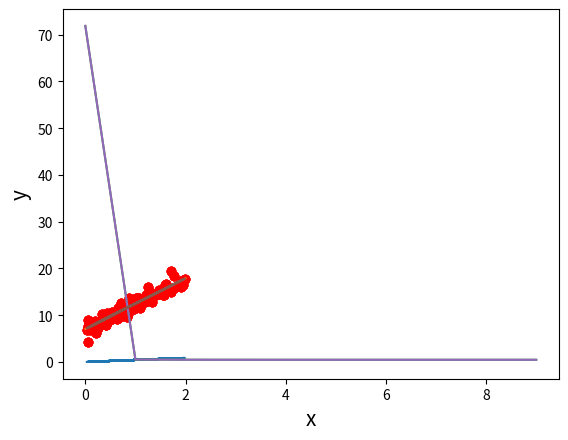

Write Python code to recreate this figure.
import numpy as np
import matplotlib.pyplot as plt

x = np.array([[0.4],[1.5]])
y = 2.8

w = np.array([[3.2],[1.6]])
b = -1.4

#descenso del gradiente


np.random.seed(2) #aseguramos que el resultado del random es el mismo en cada ejecucion

m = 100
X = 2 * np.random.rand(m,1)

W = np.random.randint(3,8)+np.random.rand()
b = np.random.randint(3,8)+np.random.rand()

Y = W * X + b  #regresor lineal

Y = Y + np.random.randn(m,1) #ruido

print(b)

plt.scatter(X, Y, color='red')
plt.xlabel("x", fontsize=15)
plt.ylabel("y", fontsize=15)
plt.show()

W = 0.43599490214200376
b = 0

Y_pred = W * X + b

plt.scatter(X, Y, color='red')
plt.plot(X, Y_pred)

plt.xlabel("x", fontsize=15)
plt.ylabel("y", fontsize=15)
plt.show()

X_b = np.c_[np.ones((m,1)), X] #X with bias
theta = np.dot(np.dot(np.linalg.inv(np.dot(np.transpose(X_b), X_b)), np.transpose(X_b)), Y)

print(theta)

#Ejemplo de prediccion para dos datos del conjunto

x = np.array([[0], [2]])
y_solution = theta[1]*x + theta[0]

print(y_solution)

plt.scatter(X, Y, color='red')
plt.plot(x, y_solution)

plt.xlabel("x", fontsize=15)
plt.ylabel("y", fontsize=15)
plt.show()

X_new = X.T
Y_new = Y.T

print(X.shape)

np.random.seed(2)

W = np.random.random()
b = 0

print(W, b)

alpha = 0.05 #learning rate
epochs = 1000

cost_list = []

m = X_new.shape[1] #numero de datos en el dataset

for epoca in range(epochs): #numero de veces que se repite el descenso del gradiente
    dW = 0
    db = 0
    
    e = 0
    
    for i in range(m):
        Y_pred = W * X_new[0,i] + b

        dz = Y_pred - Y_new[0,i]
        dW += dz * X_new[0, i] 
        db += dz
        
        e += (Y_pred - Y_new[0, i])**2
        
    #promedio de las derivadas
    dW = dW / m
    db = db / m
    
    #promedio del error
    e = e / (2*m)
    
    #actualizacion
    W = W - alpha * dW
    b = b - alpha * db
    
    if(epoca % 100 == 0): #imprimir cada 100 epocas
        
        print("Total error: ", e)
        cost_list.append(e)

plt.plot(cost_list)
plt.show()

print(W, b)

y_solution = W * X + b #prediccion

plt.scatter(X, Y, color='red')
plt.plot(X, y_solution)
plt.show()

from time import time

#Creamos dos arreglos de diez mil valores aleatorios
np.random.seed(2)
A = np.random.random(10000)
B = np.random.random(10000)

#Forma 1: utilizando ciclos

tic = time()

suma = 0

for i in range(10000):
    suma = suma + A[i]*B[i]

print("Suma: %.4f"%suma)

toc = time()

print("Elapsed time in miliseconds:",(toc-tic)*1000)

#Forma 2: utilizando vectorizacion

tic = time()

suma = np.sum(A*B)

print("Suma: %.4f"%suma)

toc = time()

print("Elapsed time in miliseconds: ",(toc-tic)*1000)

#Funcion de error: error medio cuadrado
def mse(a, y):
    m = y.shape[1]
    return np.sum((a - y)**2) / (2*m)

np.random.seed(2)

W = np.random.random([1, X.shape[1]])
b = np.array([[0]])

print(W, b)

X_new = X.T
Y_new = Y.T

print(X.shape)

alpha = 0.05
epochs = 1000

cost_list = []

for epoca in range(epochs):
    Y_pred = W.T.dot(X_new) + b
    
    dz = Y_pred - Y_new
    dW = np.dot(X_new, dz.T) / m 
    db = np.sum(dz) / m
    
    W = W - alpha * dW
    b = b - alpha * db
    
    if(epoca % 100 == 0):
        e = mse(Y_pred, Y_new)
        print("Total error: ", e)
        cost_list.append(e)

plt.plot(cost_list)
plt.show()

print(W,b)

y_solution = W.T.dot(X_new) + b

plt.scatter(X, Y, color='red')
plt.plot(X, y_solution.T)
plt.show()

